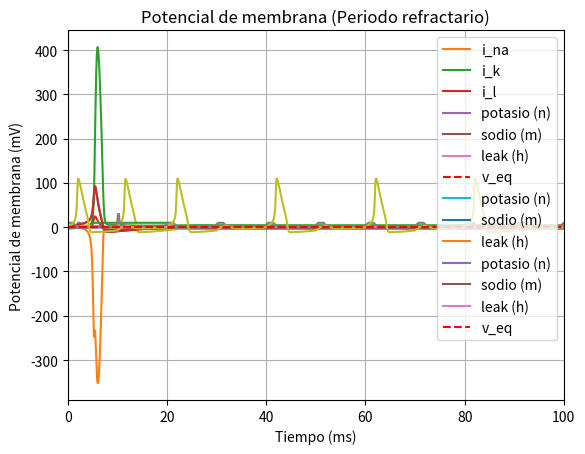
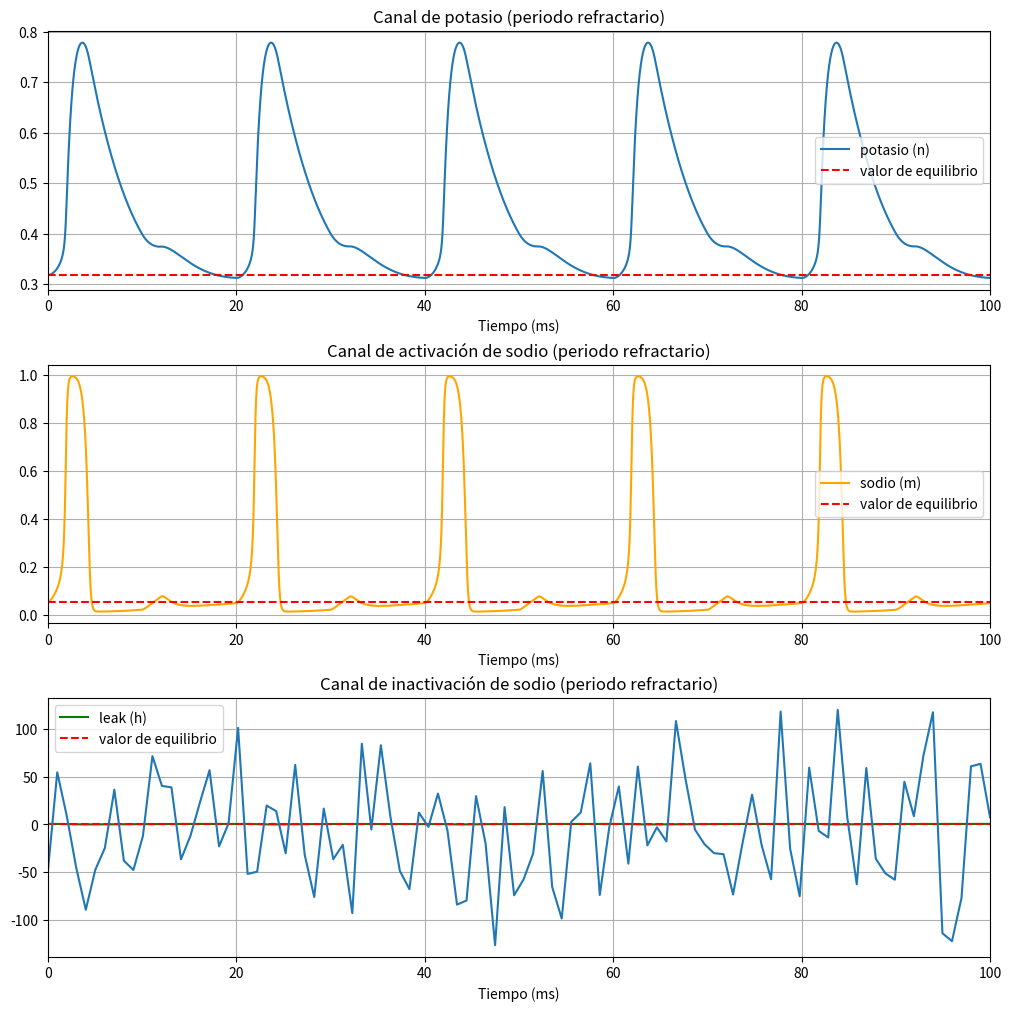
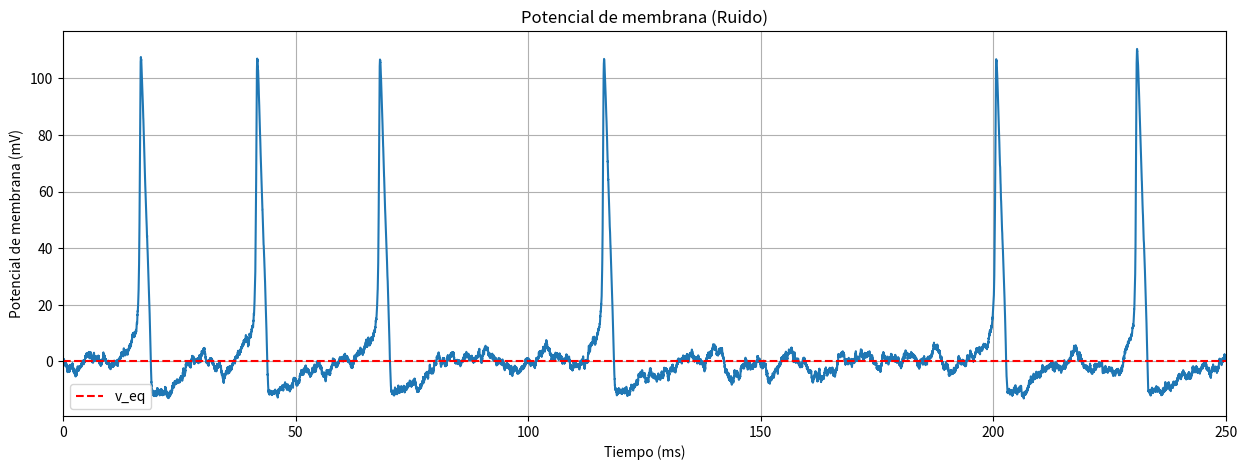
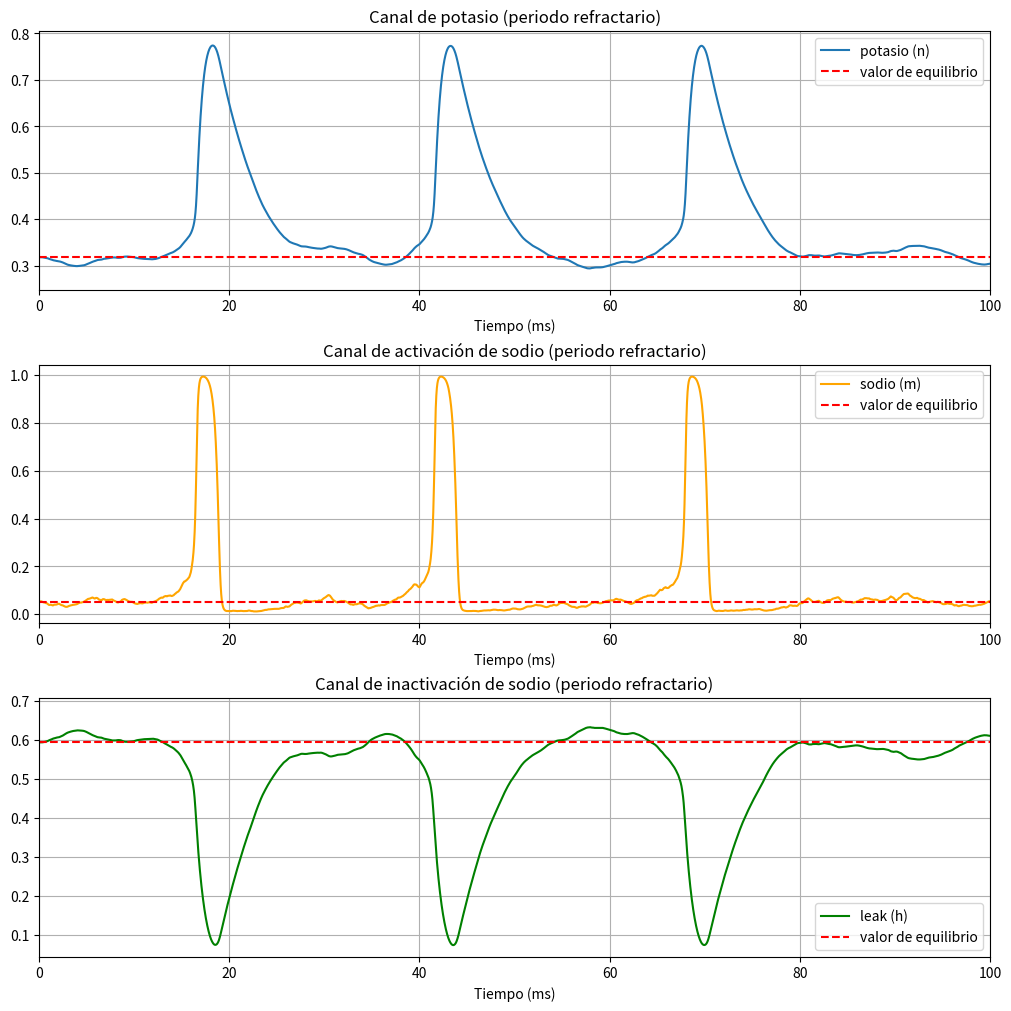

Here is the Python script that generated these plots, in order:
# 1.a)
import numpy as np
import scipy as sp
import scipy.linalg as linalg
import matplotlib.pyplot as plt

# 1.b)
# https://stackoverflow.com/questions/48905127/importing-py-files-in-google-colab
#import ode

def euler(f,x,t,h,p):
    """
    Calcula un paso de integración del método de Euler.

    Argumentos de entrada:

        f : R^n,R -> R^n
        x = x(t) : R^n
        t = tiempo : R
        h = paso de tiempo : R
        p = parametros : R^q

    Retorna aproximacion numérica de

        x(t+h) : R^n

    según el método de Euler.

    # Ejemplos:
    """
    return x+h*f(x,t,p)

def rk4(f,x,t,h,p):
    """
    Calcula un paso de integración del método de Runge Kutta orden 4.

    Argumentos de entrada:

        f : R^n -> R^n
        x = x(t) : R^n
        t = tiempo : R
        h = paso de tiempo : R
        p = parametros : R^q

    Retorna aproximacion numérica de

        x(t+h) : R^n

    según el método de Runge-Kutta de orden 4.

    # Ejemplos:
    """
    k1 = f(x,t,p)
    k2 = f(x+0.5*h*k1,t+0.5*h,p)
    k3 = f(x+0.5*h*k2,t+0.5*h,p)
    k4 = f(x+h*k3,t+h,p)
    return x+h*(k1+2.0*k2+2.0*k3+k4)/6.0

def integrador_ode(m,f,xa,a,b,k,p,c=lambda x,t,p:x):
    """
    Integra numéricamente la ODE

        dx/dt = f(x,t)

    sobre el intervalo t:[a,b] usando k pasos de integración y el método m, bajo condicion inicial x(a)=x0.
    No es necesario que a<b.

    Argumentos de entrada:

        m = metodo de integracion (ej. euler, rk2, etc.)
        f : R^n -> R^n
        xa = condicion inicial : R
        a = tiempo inicial : R
        b = tiempo final : R
        k = num. pasos de integracion : N
        p = parametros : R^q
        c = función condicionante : R^n,R,p -> R^n

    Retorna:

        t : R^{k+1} , t_j = a+j*h para j=0,1,...,k
        w : R^{n,k+1} , w_ij = x_i(t_j) para i=0,1,...,n-1 y j=0,1,...,k

    donde a+k*dt = b.
    """
    assert k>0
    n = len(xa)
    h = (b-a)/k
    w = np.zeros((n,k+1)) # Produce un array con forma y tipo especificada con los parametros,
                          # lleno de ceros. la forma puede ser espcificada con un entero o tupla (n,k+1)
    t = np.zeros(k+1)
    w[:,0] = xa           # actualiza la posicion inicial (columna de indice 0) de las variables con los valores
                          # de las condiciones iniciales
    t[0] = a              # actualiza la posicion cero con el valor del tiempo inicial

    for j in range(k):    #Aca se produce la iteración en j

        t[j+1] = t[j] + h                # iteracion tiempo
        w[:,j+1] = m(f,w[:,j],t[j],h,p)  # iteracion de w
        w[:,j+1] = c(w[:,j+1],t[j+1],p)  # condicion sobre w

    return t,w

# defino las funciones necesarias
def alpha_n (v): 
    # v = potencial de membrana
    return ((10 - v)/(np.exp((10-v)/10)-1))*0.01
def alpha_m (v):
    # v = potencial de membrana
    return ((25 - v)/(np.exp((25-v)/10)-1))*0.1
def alpha_h (v):
    # v = potencial de membrana
    return 0.07*np.exp(-v/20)

def beta_n (v):
    # v = potencial de membrana
    return 0.125*np.exp(-v/80)
def beta_m (v):
    # v = potencial de membrana
    return 4*np.exp(-v/18)
def beta_h (v):
    # v = potencial de membrana
    return 1/(np.exp((30-v)/10)+1)

def tau_n(v):
    return 1/(alpha_n(v)+beta_n(v))
def tau_m(v):
    return 1/(alpha_m(v)+beta_m(v))
def tau_h(v):
    return 1/(alpha_h(v)+beta_h(v))

def n_inf(v):
    return tau_n(v)*alpha_n(v)
def m_inf(v):
    return tau_m(v)*alpha_m(v)
def h_inf(v):
    return tau_h(v)*alpha_h(v)

# defino mi funcion f para el modelo de Hodgkin-Huxley para utilizar en el integrador de ode
def n_dot(x,t,p):
    v = x[3]
    return (n_inf(v)-x[0])/tau_n(v)
def m_dot(x,t,p):
    v = x[3]
    return (m_inf(v)-x[1])/tau_m(v)
def h_dot(x,t,p):
    v = x[3]
    return (h_inf(v)-x[2])/tau_h(v)
def v_dot(x,t,p):
    n = x[0]
    m = x[1]
    h = x[2]
    v = x[3]
    c = p[0]
    g_Na = p[1]
    g_k = p[2]
    g_l = p[3]
    v_Na = p[4]
    v_k = p[5]
    v_l = p[6]
    i = p[7]
    return (i(t) - g_Na*(m**3)*h*(v-v_Na) - g_k*(n**4)*(v-v_k) - g_l*(v-v_l))/c

def int_HyH(x, t, p):
    return np.array([n_dot(x,t,p),m_dot(x,t,p),h_dot(x,t,p),v_dot(x,t,p)])

# Defino los parametros

# 3.1)
c = 1
g_Na = 120
g_k = 36
g_l = 0.3
v_Na = 120
v_k = -12
v_l = 10.6
i = lambda t: 0
p = [c,g_Na,g_k,g_l,v_Na,v_k,v_l,i]

x0 = [0,0,0,0]
t0 = 0
tf = 500
h = 0.01
k = int((tf-t0)/h)

t,w = integrador_ode(rk4,int_HyH,x0,t0,tf,k,p)
v_rk = w[3,:]
n_rk = w[0,:]
m_rk = w[1,:]
h_rk = w[2,:]

# 3.2)
plt.plot(t,v_rk)
plt.xlabel('Tiempo (ms)')
plt.ylabel('Potencial de membrana (mV)')
plt.title('Potencial de membrana en función del tiempo')
plt.xlim(0,100)
plt.grid()
plt.show()

# 3.3) graficar i_na, i_k, i_l en función del tiempo
i_na = g_Na*(m_rk**3)*h_rk*(v_rk-v_Na)
i_k = g_k*(n_rk**4)*(v_rk-v_k)
i_l = g_l*(v_rk-v_l)

plt.plot(t,i_na,label='i_na')
plt.plot(t,i_k,label='i_k')
plt.plot(t,i_l,label='i_l')
plt.xlabel('Tiempo (ms)')
plt.ylabel('Corriente (mA/cm^2)')
plt.title('Corrientes en función del tiempo')
plt.xlim(0,20)
plt.legend()
plt.grid()
plt.show()

# 3.4) graficar n, m, h en función del tiempo
plt.plot(t,n_rk,label='potasio (n)')
plt.plot(t,m_rk,label='sodio (m)')
plt.plot(t,h_rk,label='leak (h)')
plt.xlabel('Tiempo (ms)')

plt.title('Fraccion de canales activos')
plt.xlim(0,100)
plt.legend()
plt.grid()
plt.show()

# 3.5)
v_eq = v_rk[-1]
n_eq = n_rk[-1]
m_eq = m_rk[-1]
h_eq = h_rk[-1]

# 4.1)
def i_ej4(t):
    if 2.0 <= t <= 2.5:
        return 10
    elif 10.0 <= t <= 10.5:
        return 30
    else:
        return 0

t = np.linspace(0,20,100)
plt.plot(t,[i_ej4(i) for i in t])
plt.xlabel('Tiempo (ms)')
plt.ylabel('Corriente (mA/cm^2)')
plt.grid()
plt.show()

c = 1
g_Na = 120
g_k = 36
g_l = 0.3
v_Na = 120
v_k = -12
v_l = 10.6
i = i_ej4
p = [c,g_Na,g_k,g_l,v_Na,v_k,v_l,i]

x0 = [n_eq,m_eq,h_eq,v_eq]
t0 = 0
tf = 500
h = 0.01
k = int((tf-t0)/h)

t_2,w_2 = integrador_ode(rk4,int_HyH,x0,t0,tf,k,p)
n_2 = w_2[0,:]
m_2 = w_2[1,:]
h_2 = w_2[2,:]
v_2 = w_2[3,:]

plt.plot(t_2,v_2)
plt.xlabel('Tiempo (ms)')
plt.ylabel('Potencial de membrana (mV)')
plt.title('Potencial de membrana en función del tiempo')
plt.axhline(y=v_eq, color='r', linestyle='--', label='v_eq')
plt.xlim(0,100)
plt.grid()
plt.show()

plt.plot(t_2,n_2,label='potasio (n)')
plt.plot(t_2,m_2,label='sodio (m)')
plt.plot(t_2,h_2,label='leak (h)')
plt.xlabel('Tiempo (ms)')
plt.title('Fraccion de canales activos')
plt.xlim(0,50)
plt.legend()
plt.grid()
plt.show()

# 5.1)
def i_ej5(t):
    if 5.0 <= t:
        return 10
    else:
        return 0

t = np.linspace(0,20,100)
plt.plot(t,[i_ej5(i) for i in t])

# 5.2)
c = 1
g_Na = 120
g_k = 36
g_l = 0.3
v_Na = 120
v_k = -12
v_l = 10.6
i = lambda t: 0
p = [c,g_Na,g_k,g_l,v_Na,v_k,v_l,i]

x0 = [0,0,0,0]
t0 = 0
tf = 100
h = 0.01
k = int((tf-t0)/h)

t_3,w_3 = integrador_ode(rk4,int_HyH,x0,t0,tf,k,p)

n_3 = w_3[0,:]
m_3 = w_3[1,:]
h_3 = w_3[2,:]
v_3 = w_3[3,:]

# 5.3)
plt.plot(t_3,v_3)
plt.xlabel('Tiempo (ms)')
plt.ylabel('Potencial de membrana (mV)')
plt.title('Potencial de membrana en función del tiempo')
plt.xlim(0,40)
plt.grid()
plt.show()

# 5.4)

plt.plot(t_3,n_3,label='potasio (n)')
plt.plot(t_3,m_3,label='sodio (m)')
plt.plot(t_3,h_3,label='leak (h)')
plt.xlabel('Tiempo (ms)')
plt.title('Fraccion de canales activos')
plt.xlim(0,40)
plt.legend()
plt.grid()
plt.show()

# 6.1)
def i_ej6(t):
    if 0 <= t%10 <= 2:
        return 10
    else:
        return 0

t = np.linspace(0,100,100)
plt.plot(t,[i_ej6(i) for i in t])

c = 1
g_Na = 120
g_k = 36
g_l = 0.3
v_Na = 120
v_k = -12
v_l = 10.6
i = i_ej6
p = [c,g_Na,g_k,g_l,v_Na,v_k,v_l,i]

x0 = [n_eq,m_eq,h_eq,v_eq]
t0 = 0
tf = 100
h = 0.01
k = int((tf-t0)/h)

t_4,w_4 = integrador_ode(rk4,int_HyH,x0,t0,tf,k,p)
v_4 = w_4[3,:]
n_4 = w_4[0,:]
m_4 = w_4[1,:]
h_4 = w_4[2,:]

plt.plot(t_4,v_4)
plt.xlabel('Tiempo (ms)')
plt.ylabel('Potencial de membrana (mV)')
plt.title('Potencial de membrana (Periodo refractario)')
plt.axhline(y=v_eq, color='r', linestyle='--', label='v_eq')
plt.xlim(0,100)
plt.legend()
plt.grid()
plt.show()

fig, ax = plt.subplots(3,1,figsize=(10,10), layout='constrained')

# arreglo con puntos donde finaliza la corriente
i_points = [i for i in range(0,100) if i%10 == 2]

# grafico de n
ax[0].plot(t_4,n_4,label='potasio (n)')
ax[0].set_xlabel('Tiempo (ms)')
ax[0].set_title('Canal de potasio (periodo refractario)')
ax[0].axhline(y=n_eq, color='r', linestyle='--', label='valor de equilibrio')
ax[0].set_xlim(0,100)
ax[0].legend()
ax[0].grid()

# grafico de m
ax[1].plot(t_4,m_4,label='sodio (m)', color='orange')
ax[1].set_xlabel('Tiempo (ms)')
ax[1].set_title('Canal de activación de sodio (periodo refractario)')
ax[1].axhline(y=m_eq, color='r', linestyle='--', label='valor de equilibrio')
ax[1].set_xlim(0,100)
ax[1].legend()
ax[1].grid()

# grafico de h
ax[2].plot(t_4,h_4,label='leak (h)', color='green')
ax[2].set_xlabel('Tiempo (ms)')
ax[2].set_title('Canal de inactivación de sodio (periodo refractario)')
ax[2].axhline(y=h_eq, color='r', linestyle='--', label='valor de equilibrio')
ax[2].set_xlim(0,100)
ax[2].legend()
ax[2].grid()

plt.show()

# 7.1)
def i_ej7(i_0, t):
    return i_0*np.random.normal(0,1)

t = np.linspace(0,100,100)
plt.plot(t,[i_ej7(50,i) for i in t])

c = 1
g_Na = 120
g_k = 36
g_l = 0.3
v_Na = 120
v_k = -12
v_l = 10.6
i_0 = 50
i = lambda t: i_ej7(i_0,t)
p = [c,g_Na,g_k,g_l,v_Na,v_k,v_l,i]

x0 = [n_eq,m_eq,h_eq,v_eq]
t0 = 0
tf = 500
h = 0.01
k = int((tf-t0)/h)

t_5,w_5 = integrador_ode(rk4,int_HyH,x0,t0,tf,k,p)
v_5 = w_5[3,:]
n_5 = w_5[0,:]
m_5 = w_5[1,:]
h_5 = w_5[2,:]

fig = plt.figure(figsize=(15,5))
plt.plot(t_5,v_5)
plt.xlabel('Tiempo (ms)')
plt.ylabel('Potencial de membrana (mV)')
plt.title('Potencial de membrana (Ruido)')
plt.axhline(y=v_eq, color='r', linestyle='--', label='v_eq')
plt.xlim(0,250)
plt.legend()
plt.grid()
plt.show()

fig, ax = plt.subplots(3,1,figsize=(10,10), layout='constrained')

# arreglo con puntos donde finaliza la corriente
i_points = [i for i in range(0,100) if i%10 == 2]

# grafico de n
ax[0].plot(t_5,n_5,label='potasio (n)')
ax[0].set_xlabel('Tiempo (ms)')
ax[0].set_title('Canal de potasio (periodo refractario)')
ax[0].axhline(y=n_eq, color='r', linestyle='--', label='valor de equilibrio')
ax[0].set_xlim(0,100)
ax[0].legend()
ax[0].grid()

# grafico de m
ax[1].plot(t_5,m_5,label='sodio (m)', color='orange')
ax[1].set_xlabel('Tiempo (ms)')
ax[1].set_title('Canal de activación de sodio (periodo refractario)')
ax[1].axhline(y=m_eq, color='r', linestyle='--', label='valor de equilibrio')
ax[1].set_xlim(0,100)
ax[1].legend()
ax[1].grid()

# grafico de h
ax[2].plot(t_5,h_5,label='leak (h)', color='green')
ax[2].set_xlabel('Tiempo (ms)')
ax[2].set_title('Canal de inactivación de sodio (periodo refractario)')
ax[2].axhline(y=h_eq, color='r', linestyle='--', label='valor de equilibrio')
ax[2].set_xlim(0,100)
ax[2].legend()
ax[2].grid()

plt.show()